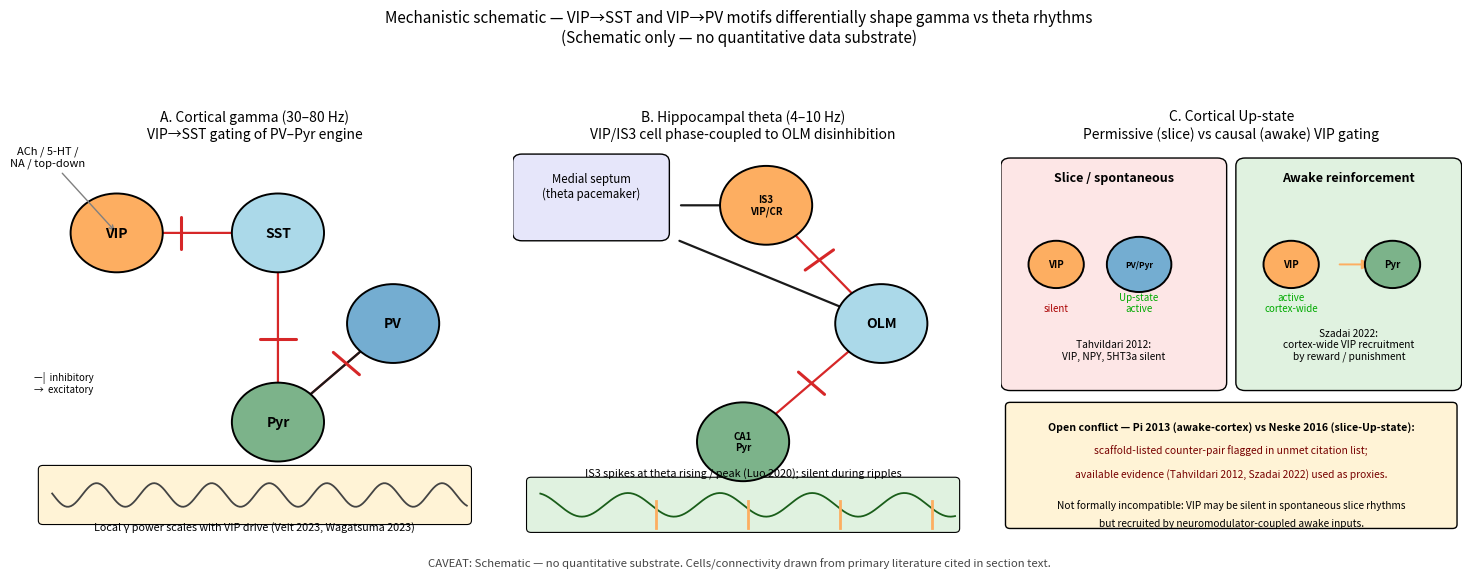

This figure's Python source:
# Reproduces fig-vip-oscillation-mechanism.png/pdf
# SCHEMATIC ONLY — no quantitative data substrate. Cells/connectivity drawn from the section text:
# Veit2023, Wagatsuma2023 (gamma); Tyan2014, Luo2020, Chamberland2010 (IS3→OLM); Tahvildari2012,
# Szadai2022 (Up-state permissive vs causal contrast). Pi 2013 vs Neske 2016 conflict flagged.

import matplotlib.pyplot as plt
from matplotlib.patches import FancyArrowPatch, Circle, FancyBboxPatch
import numpy as np

fig, axes = plt.subplots(1, 3, figsize=(15, 5.6))
fig.suptitle("Mechanistic schematic — VIP→SST and VIP→PV motifs differentially shape gamma vs theta rhythms\n"
             "(Schematic only — no quantitative data substrate)",
             fontsize=11, y=1.00)

def draw_cell(ax, xy, label, color, r=0.10, fontsize=10, edgecolor='black'):
    c = Circle(xy, r, color=color, ec=edgecolor, lw=1.4, zorder=3); ax.add_patch(c)
    ax.text(xy[0], xy[1], label, ha='center', va='center', fontsize=fontsize, fontweight='bold', zorder=4)

def arrow(ax, src, dst, color='black', mut='||', shrink_a=15, shrink_b=15, lw=1.6):
    a = FancyArrowPatch(src, dst, color=color, lw=lw, arrowstyle='-|>',
                        mutation_scale=14 if mut!='||' else 10, shrinkA=shrink_a, shrinkB=shrink_b)
    ax.add_patch(a)
    if mut == '||':
        dx, dy = dst[0]-src[0], dst[1]-src[1]; L = np.hypot(dx,dy); ux, uy = dx/L, dy/L
        bx = dst[0] - ux*shrink_b/100*1.4; by = dst[1] - uy*shrink_b/100*1.4
        px, py = -uy*0.04, ux*0.04
        ax.plot([bx-px, bx+px], [by-py, by+py], color=color, lw=2.2, solid_capstyle='round', zorder=5)

# Panel A — cortical gamma motif
axA = axes[0]; axA.set_xlim(0,1); axA.set_ylim(0,1); axA.axis('off')
axA.set_title("A. Cortical gamma (30–80 Hz)\nVIP→SST gating of PV–Pyr engine", fontsize=10)
draw_cell(axA, (0.20, 0.78), "VIP", "#fdae61"); draw_cell(axA, (0.55, 0.78), "SST", "#abd9e9")
draw_cell(axA, (0.80, 0.55), "PV", "#74add1"); draw_cell(axA, (0.55, 0.30), "Pyr", "#7cb38a")
arrow(axA, (0.20,0.78), (0.55,0.78), color='#d62728')
arrow(axA, (0.55,0.78), (0.55,0.30), color='#d62728')
arrow(axA, (0.80,0.55), (0.55,0.30), color='#d62728')
arrow(axA, (0.55,0.30), (0.80,0.55), color='#1a1a1a', mut='->')
axA.annotate("ACh / 5-HT /\nNA / top-down", xy=(0.20,0.78), xytext=(0.05,0.95),
             fontsize=8, ha='center', arrowprops=dict(arrowstyle='->', color='gray', lw=1))
axA.add_patch(FancyBboxPatch((0.04, 0.05), 0.92, 0.13, boxstyle="round,pad=0.01",
                              fc='#fff3d6', ec='black', lw=0.8))
xx = np.linspace(0.06, 0.96, 200); yy = 0.115 + 0.03*np.sin(2*np.pi*8*xx)
axA.plot(xx, yy, color='#444', lw=1.3)
axA.text(0.50, 0.025, "Local γ power scales with VIP drive (Veit 2023, Wagatsuma 2023)",
         ha='center', fontsize=7.8, style='italic')
axA.text(0.02, 0.43, "—|  inhibitory\n→  excitatory", fontsize=7, va='top')

# Panel B — hippocampal theta motif
axB = axes[1]; axB.set_xlim(0,1); axB.set_ylim(0,1); axB.axis('off')
axB.set_title("B. Hippocampal theta (4–10 Hz)\nVIP/IS3 cell phase-coupled to OLM disinhibition", fontsize=10)
axB.add_patch(FancyBboxPatch((0.02, 0.78), 0.30, 0.18, boxstyle="round,pad=0.02",
                              fc='#e6e6fa', ec='black'))
axB.text(0.17, 0.87, "Medial septum\n(theta pacemaker)", ha='center', fontsize=8.3)
draw_cell(axB, (0.55, 0.85), "IS3\nVIP/CR", "#fdae61", r=0.10, fontsize=7)
draw_cell(axB, (0.80, 0.55), "OLM", "#abd9e9")
draw_cell(axB, (0.50, 0.25), "CA1\nPyr", "#7cb38a", fontsize=7)
arrow(axB, (0.32,0.85), (0.55,0.85), color='#1a1a1a', mut='->')
arrow(axB, (0.55,0.85), (0.80,0.55), color='#d62728')
arrow(axB, (0.80,0.55), (0.50,0.25), color='#d62728')
arrow(axB, (0.32,0.78), (0.80,0.55), color='#1a1a1a', mut='->')
axB.add_patch(FancyBboxPatch((0.04, 0.03), 0.92, 0.12, boxstyle="round,pad=0.01",
                              fc='#e0f2e0', ec='black', lw=0.8))
xx = np.linspace(0.06, 0.96, 300); yy = 0.09 + 0.03*np.sin(2*np.pi*5*xx)
axB.plot(xx, yy, color='#1a5e1a', lw=1.3)
for ph in [0.06+i/5 for i in range(5)]:
    if 0.07 < ph < 0.95:
        axB.axvline(ph+0.05, ymin=0.03, ymax=0.10, color='#fdae61', lw=2)
axB.text(0.50, 0.16, "IS3 spikes at theta rising / peak (Luo 2020); silent during ripples",
         ha='center', fontsize=7.8, style='italic')

# Panel C — Up-state permissive vs causal
axC = axes[2]; axC.set_xlim(0,1); axC.set_ylim(0,1); axC.axis('off')
axC.set_title("C. Cortical Up-state\nPermissive (slice) vs causal (awake) VIP gating", fontsize=10)
axC.add_patch(FancyBboxPatch((0.02, 0.40), 0.45, 0.55, boxstyle="round,pad=0.02",
                              fc='#fde6e6', ec='black'))
axC.text(0.245, 0.91, "Slice / spontaneous", ha='center', fontsize=9, fontweight='bold')
draw_cell(axC, (0.12, 0.70), "VIP", "#fdae61", r=0.06, fontsize=7)
axC.text(0.12, 0.58, "silent", ha='center', fontsize=7, style='italic', color='#a00')
draw_cell(axC, (0.30, 0.70), "PV/Pyr", "#74add1", r=0.07, fontsize=6)
axC.text(0.30, 0.58, "Up-state\nactive", ha='center', fontsize=7, color='#0a0')
axC.text(0.245, 0.46, "Tahvildari 2012:\nVIP, NPY, 5HT3a silent", ha='center', fontsize=7.3, style='italic')
axC.add_patch(FancyBboxPatch((0.53, 0.40), 0.45, 0.55, boxstyle="round,pad=0.02",
                              fc='#e0f2e0', ec='black'))
axC.text(0.755, 0.91, "Awake reinforcement", ha='center', fontsize=9, fontweight='bold')
draw_cell(axC, (0.63, 0.70), "VIP", "#fdae61", r=0.06, fontsize=7)
axC.text(0.63, 0.58, "active\ncortex-wide", ha='center', fontsize=7, color='#0a0')
draw_cell(axC, (0.85, 0.70), "Pyr", "#7cb38a", r=0.06, fontsize=7)
arrow(axC, (0.69,0.70), (0.85,0.70), color='#fdae61', mut='->', lw=1.4)
axC.text(0.755, 0.46, "Szadai 2022:\ncortex-wide VIP recruitment\nby reward / punishment",
         ha='center', fontsize=7.3, style='italic')
axC.add_patch(FancyBboxPatch((0.02, 0.04), 0.96, 0.30, boxstyle="round,pad=0.01",
                              fc='#fff3d6', ec='black'))
axC.text(0.50, 0.28, "Open conflict — Pi 2013 (awake-cortex) vs Neske 2016 (slice-Up-state):",
         ha='center', fontsize=7.6, fontweight='bold')
axC.text(0.50, 0.22, "scaffold-listed counter-pair flagged in unmet citation list;",
         ha='center', fontsize=7.4, style='italic', color='#700')
axC.text(0.50, 0.16, "available evidence (Tahvildari 2012, Szadai 2022) used as proxies.",
         ha='center', fontsize=7.4, style='italic', color='#700')
axC.text(0.50, 0.08, "Not formally incompatible: VIP may be silent in spontaneous slice rhythms",
         ha='center', fontsize=7.3)
axC.text(0.50, 0.035, "but recruited by neuromodulator-coupled awake inputs.", ha='center', fontsize=7.3)

plt.tight_layout(rect=[0, 0.025, 1, 0.94])
fig.text(0.5, 0.005,
         "CAVEAT: Schematic — no quantitative substrate. Cells/connectivity drawn from primary literature cited in section text.",
         ha='center', fontsize=8.2, style='italic', color='#444444')
fig.savefig("fig-vip-oscillation-mechanism.png", dpi=180, bbox_inches='tight')
fig.savefig("fig-vip-oscillation-mechanism.pdf", bbox_inches='tight')
plt.show()
